Photos from the image-classification dataset "HDImageRecognitionFlaskAPI" in the GitHub repository janaavula/HDImageRecognitionFlaskAPI. Its 4 classes are: faucet, flower pots, hammer, thermostats.

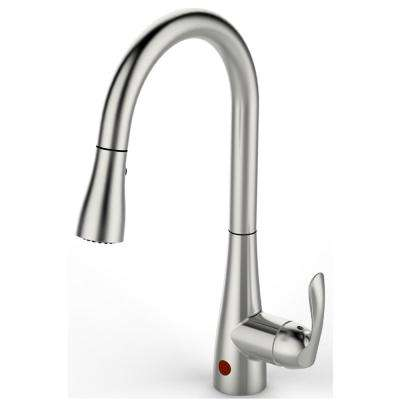
Label: faucet

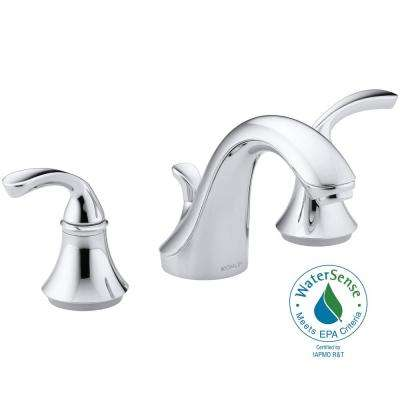
Label: faucet

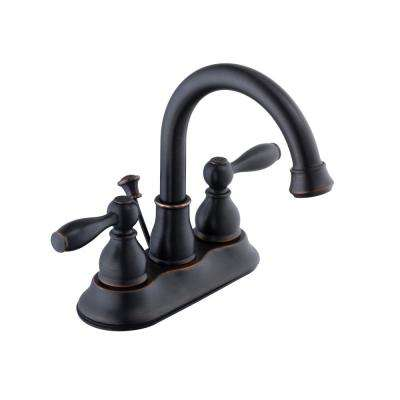
Label: faucet

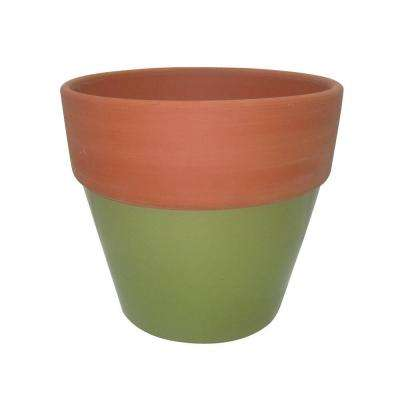
Label: flower pots

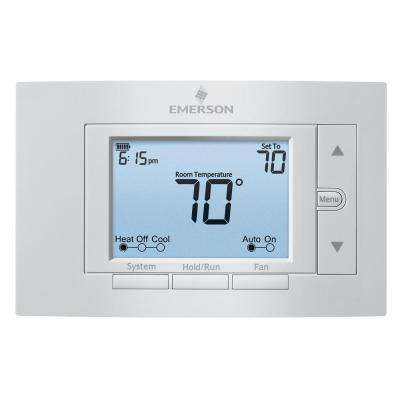
Label: thermostats

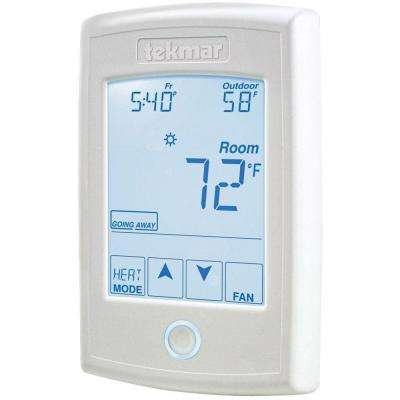
Label: thermostats
